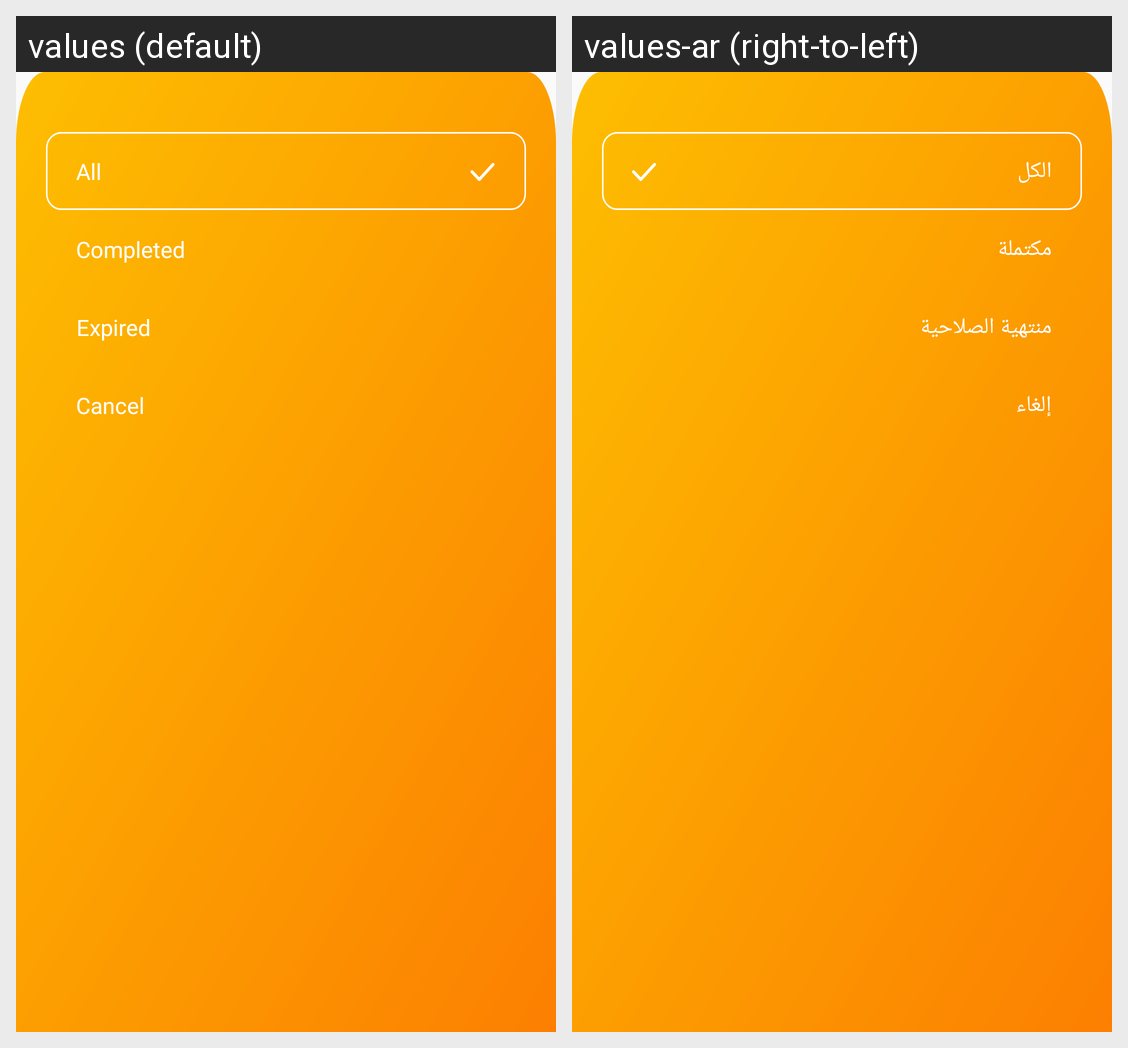

For this localized Android screen grid, give each drawn string resource with its value in every locale shown.
Android screen res/layout/bottomsheet_filter_trip.xml rendered under 2 locales, left to right: values (default), values-ar (right-to-left). Device: Nexus 5 (rendered at 1080×1920; each locale shown at half size, 540×960, under a caption strip naming it); theme AppThemeRegular.
Strings drawn on this screen, with the default value and each locale's value (text and hints the layout hard-codes, and strings that could not be matched under every locale, appear in the picture but are not listed):

all_text
  values: All
  values-ar: الكل

complete_text
  values: Completed
  values-ar: مكتملة

expire
  values: Expired
  values-ar: منتهية الصلاحية

cancel
  values: Cancel
  values-ar: إلغاء
